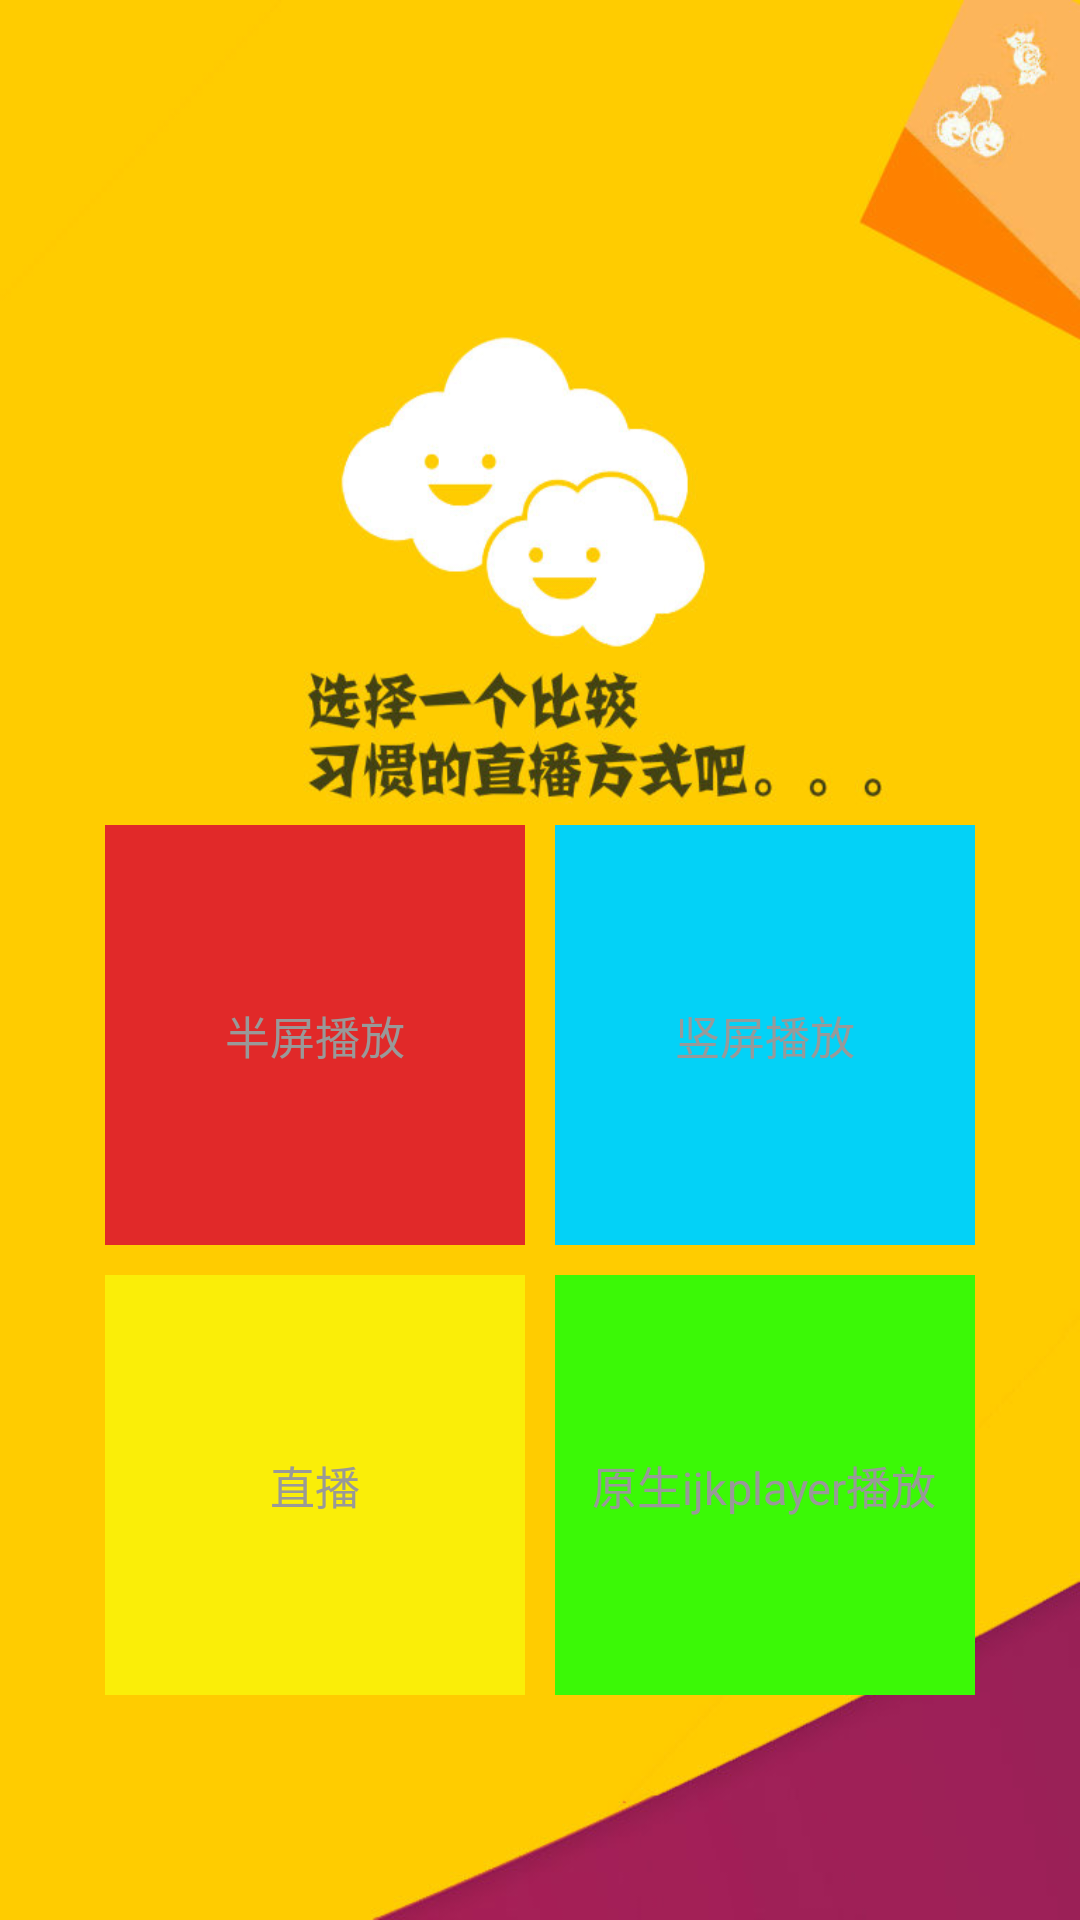

Layout XML and referenced resources for this Android screen:
<!-- AndroidManifest.xml: application theme AppTheme -->
<!-- res/layout/activity_ijk.xml -->
<?xml version="1.0" encoding="utf-8"?>
<RelativeLayout
    xmlns:android="http://schemas.android.com/apk/res/android"
    xmlns:tools="http://schemas.android.com/tools"
    android:layout_width="match_parent"
    android:layout_height="match_parent"
    android:background="@drawable/bg_ijk"
    android:gravity="center"
    tools:context=".Activity.IjkAcitivity">

    <LinearLayout
        android:layout_width="300dp"
        android:layout_height="300dp"
        android:orientation="vertical"
        android:layout_marginTop="200dp"
        >
        <LinearLayout
            android:layout_width="300dp"
            android:layout_height="150dp"
            android:orientation="horizontal"
            >
    <LinearLayout
        android:orientation="horizontal"
        android:id="@+id/btn_h"
        android:layout_margin="5dp"
        android:layout_width="140dp"
        android:layout_height="140dp"

        android:background="@color/primary_dark"
        android:gravity="center"
        >
        <TextView
            android:layout_width="wrap_content"
            android:layout_height="wrap_content"
            android:text="半屏播放"
            android:textColor="@color/aluminum"
            android:textSize="15dp"
            />

    </LinearLayout>
    <LinearLayout
        android:orientation="horizontal"
        android:id="@+id/btn_v"
        android:layout_width="140dp"
        android:layout_height="140dp"
        android:layout_margin="5dp"
        android:background="@color/color_blue"
        android:gravity="center"
        >
        <TextView
            android:layout_width="wrap_content"
            android:layout_height="wrap_content"
            android:text="竖屏播放"
            android:textColor="@color/aluminum"
            android:textSize="15dp"
            />

    </LinearLayout>

        </LinearLayout>

    <LinearLayout
        android:layout_width="300dp"
        android:layout_height="150dp"
        android:orientation="horizontal"
        >
    <LinearLayout
        android:orientation="horizontal"
        android:id="@+id/btn_live"
        android:layout_width="140dp"
        android:layout_height="140dp"
        android:layout_margin="5dp"
        android:background="@color/color_yellow"
        android:gravity="center"
       >
        <TextView
            android:layout_width="wrap_content"
            android:layout_height="wrap_content"
            android:text="直播"
            android:textColor="@color/aluminum"
            android:textSize="15dp"
            />
    </LinearLayout>

    <LinearLayout
        android:orientation="horizontal"
        android:id="@+id/btn_origin"
        android:layout_width="140dp"
        android:layout_height="140dp"
        android:layout_margin="5dp"
        android:gravity="center"
        android:background="@color/rb_foucs_color"
        >
        <TextView
            android:layout_width="wrap_content"
            android:layout_height="wrap_content"
            android:text="原生ijkplayer播放"
            android:textColor="@color/aluminum"
            android:textSize="15dp"
            />

    </LinearLayout>
    </LinearLayout>
    </LinearLayout>
</RelativeLayout>
<!-- resources referenced by this layout -->
<resources>
  <color name="aluminum">#999999</color>
  <color name="color_blue">#03d2f7</color>
  <color name="color_yellow">#faee08</color>
  <color name="primary_dark">#E12929</color>
  <color name="rb_foucs_color">#3bf906</color>
  <!-- drawable bg_ijk: jpg bitmap (drawable, 60536 bytes) -->
  <style name="AppTheme" parent="Theme.AppCompat.Light.DarkActionBar">
          
          <item name="colorPrimary">#03A9F4</item>
          <item name="colorPrimaryDark">#0288D1</item>
          <item name="colorAccent">#2fa881</item>
          
          <item name="android:windowContentTransitions">true</item>
      </style>
</resources>
